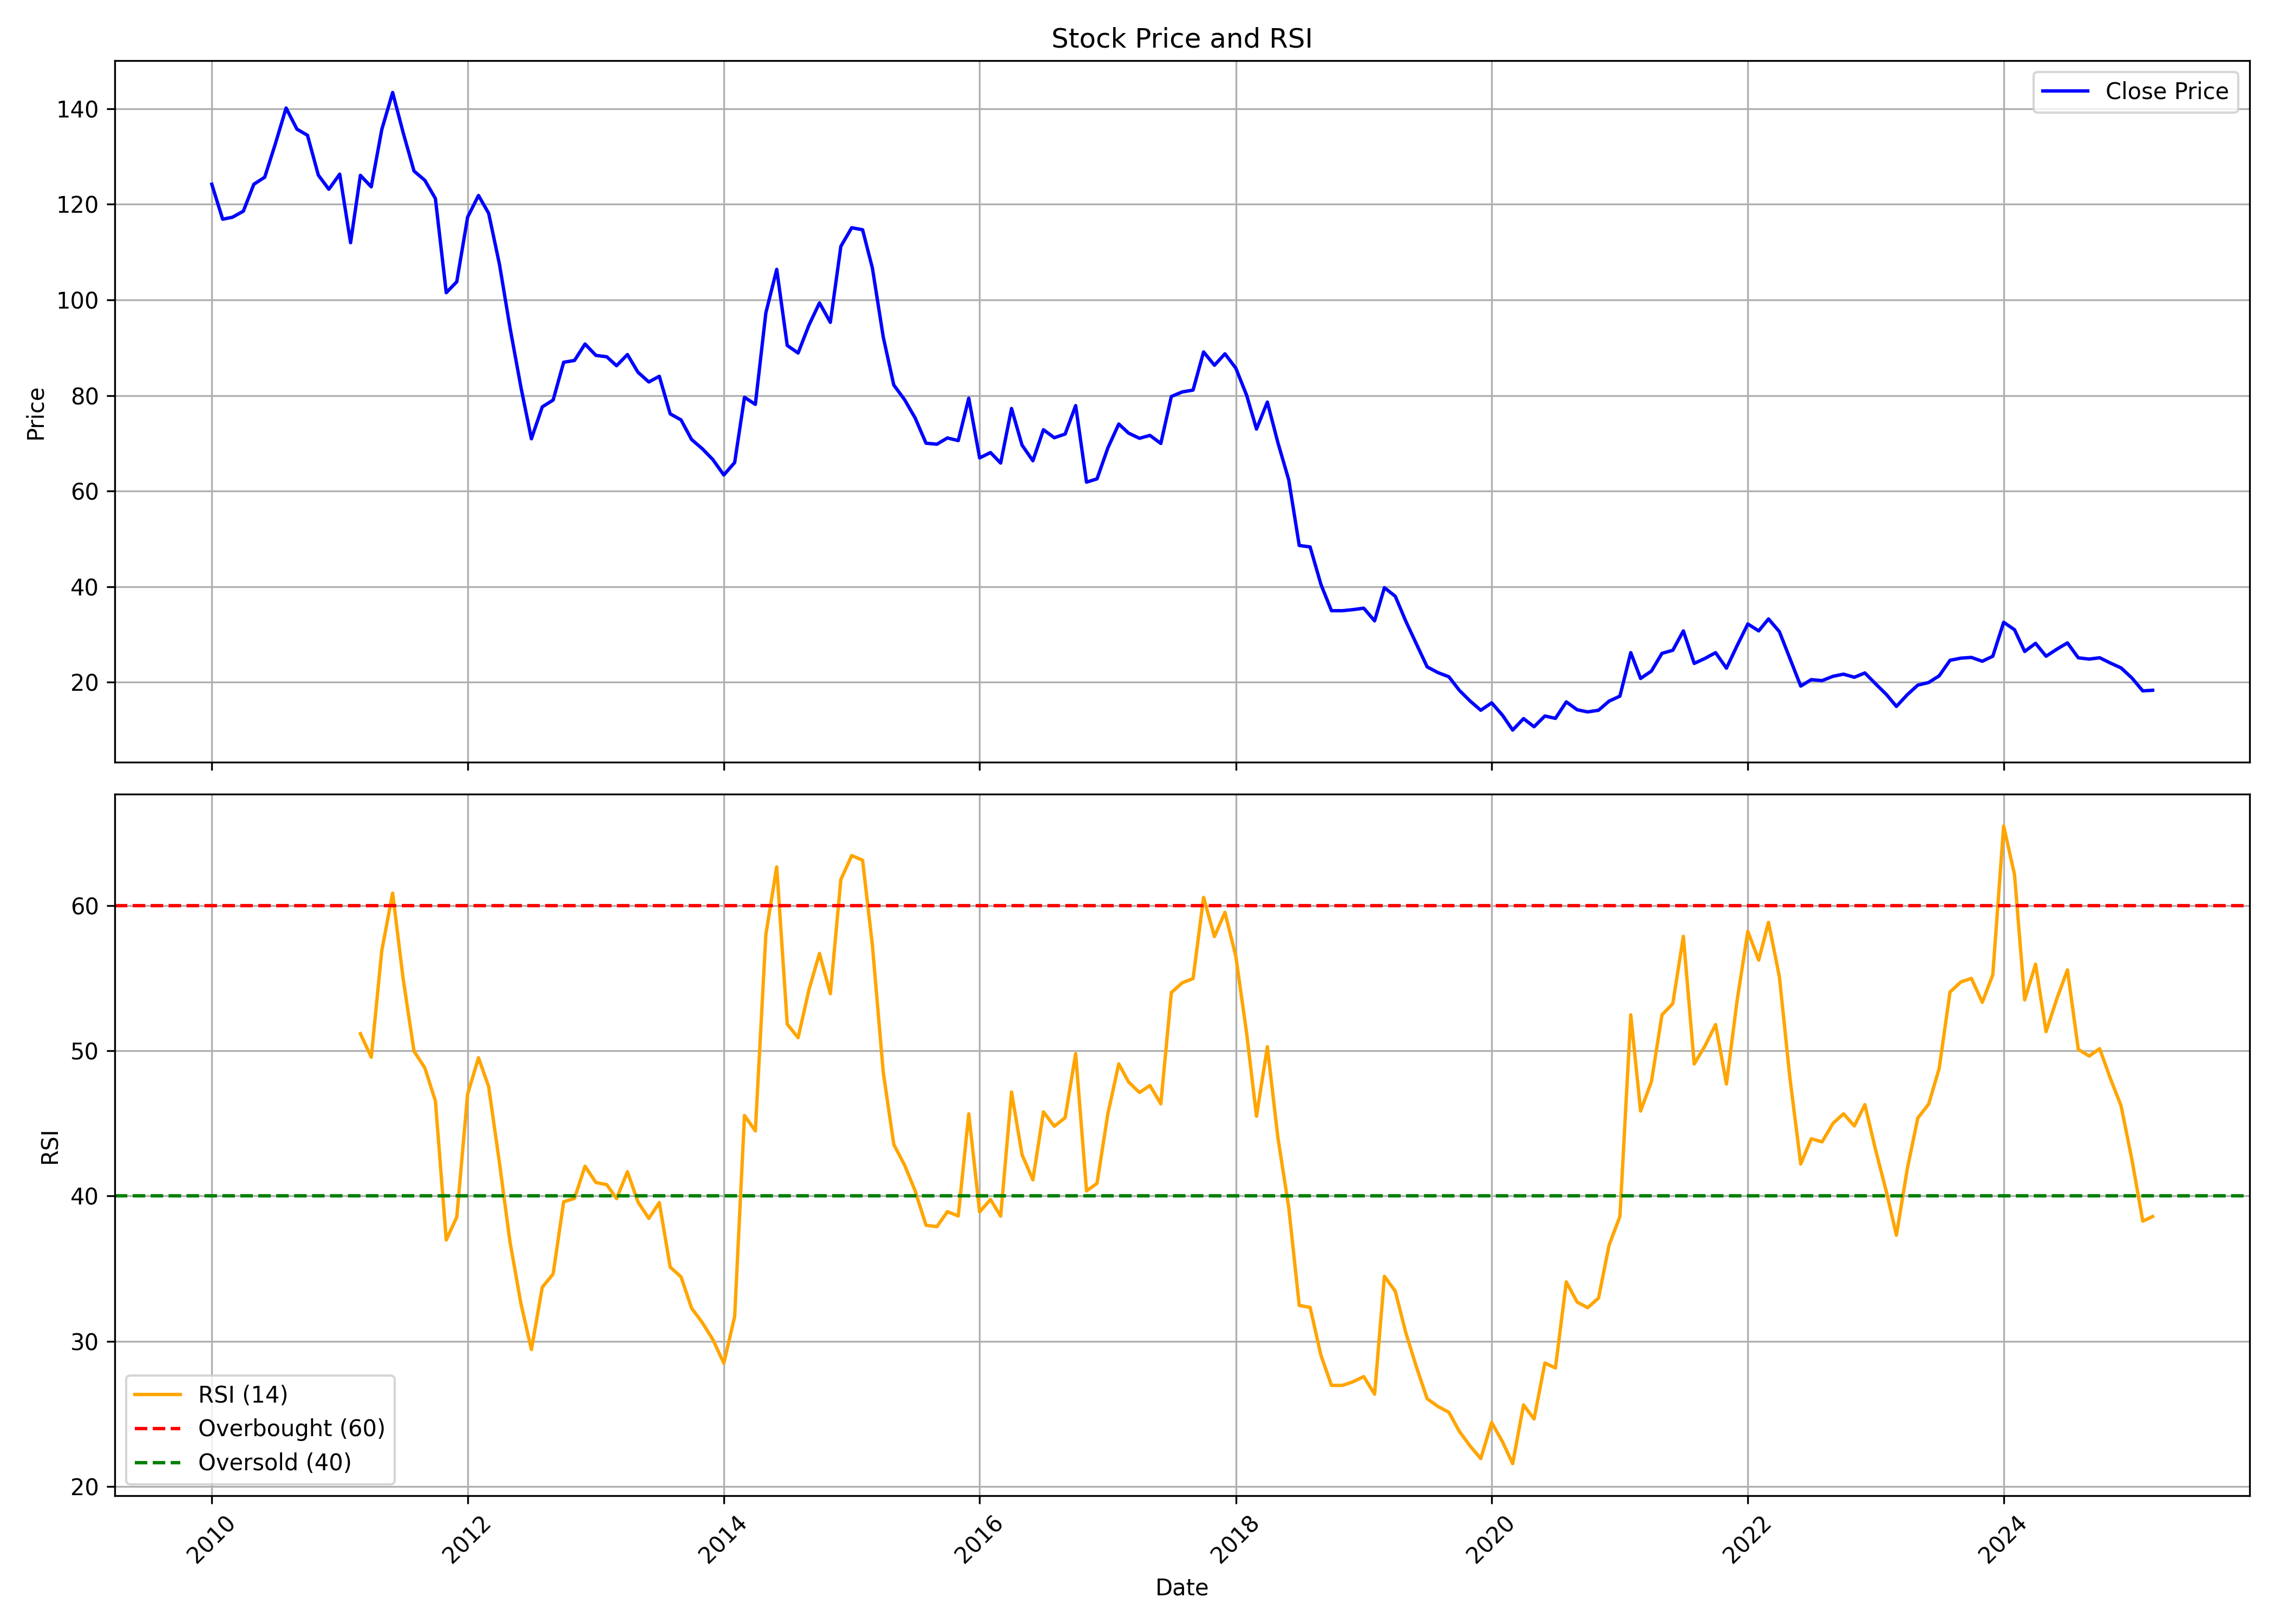

The file beside this chart, header and first rows:
, date, symbol, open, high, low, close, volume, rsi
0, 2010-01-01, HTMEDIA, 121.3, 146, 117.9, 124.2, 4921739, 
1, 2010-02-01, HTMEDIA, 127.9, 138.8, 113.9, 116.9, 1599869, 
2, 2010-03-01, HTMEDIA, 116.9, 130.3, 112.2, 117.3, 3062942, 
3, 2010-04-01, HTMEDIA, 118.1, 124.5, 116.6, 118.6, 548989, 
4, 2010-05-01, HTMEDIA, 117.8, 134.5, 116, 124.2, 1323061, 
5, 2010-06-01, HTMEDIA, 123.3, 142.9, 123.3, 125.7, 897882, 
6, 2010-07-01, HTMEDIA, 128.7, 140.9, 115.4, 132.6, 2668316, 
7, 2010-08-01, HTMEDIA, 132.9, 152.7, 130.8, 140.1, 1677757, 
8, 2010-09-01, HTMEDIA, 140.3, 151.9, 124.1, 135.7, 2348803, 
9, 2010-10-01, HTMEDIA, 136.6, 156.6, 130.8, 134.4, 1818403, 
10, 2010-11-01, HTMEDIA, 137.4, 153.5, 114.7, 126.1, 11315410, 
11, 2010-12-01, HTMEDIA, 126.5, 132.9, 114.7, 123.1, 901015, 
12, 2011-01-01, HTMEDIA, 124, 134.9, 119, 126.3, 2139994, 
13, 2011-02-01, HTMEDIA, 128, 130.6, 111.4, 112, 780734, 
14, 2011-03-01, HTMEDIA, 113.4, 131.6, 109.1, 126.1, 1372317, 51.17
15, 2011-04-01, HTMEDIA, 123.9, 135, 119, 123.7, 2689704, 49.55
16, 2011-05-01, HTMEDIA, 123.3, 142.4, 122.9, 135.6, 698952, 56.88
17, 2011-06-01, HTMEDIA, 133.8, 153.5, 130.7, 143.4, 1231757, 60.85
18, 2011-07-01, HTMEDIA, 140.1, 148.3, 129, 135, 4012330, 54.96
19, 2011-08-01, HTMEDIA, 138.5, 138.5, 122, 127, 1193252, 49.97
20, 2011-09-01, HTMEDIA, 127, 132.8, 113.4, 125, 1579089, 48.81
21, 2011-10-01, HTMEDIA, 125.6, 128.5, 113.4, 121.2, 321602, 46.55
22, 2011-11-01, HTMEDIA, 122.4, 123, 97.41, 101.5, 420605, 36.98
23, 2011-12-01, HTMEDIA, 103.2, 112.2, 89.04, 103.8, 758420, 38.55
24, 2012-01-01, HTMEDIA, 105.7, 119.1, 98.72, 117.3, 272951, 47.01
25, 2012-02-01, HTMEDIA, 116.3, 127.8, 112.5, 121.8, 244336, 49.52
26, 2012-03-01, HTMEDIA, 112.5, 123, 102.6, 118.1, 1652377, 47.53
27, 2012-04-01, HTMEDIA, 117.5, 121.9, 104.4, 107.4, 148403, 42.25
28, 2012-05-01, HTMEDIA, 107.4, 108.7, 92.42, 94.15, 2037155, 36.83
29, 2012-06-01, HTMEDIA, 96.18, 98.08, 77.79, 81.76, 3623515, 32.61
30, 2012-07-01, HTMEDIA, 82.82, 87.85, 70.31, 70.94, 3828239, 29.44
31, 2012-08-01, HTMEDIA, 71.15, 83.12, 71.11, 77.62, 4074279, 33.72
32, 2012-09-01, HTMEDIA, 79.43, 82.62, 71.87, 79.05, 1194519, 34.64
33, 2012-10-01, HTMEDIA, 80.15, 92.43, 72.64, 86.95, 1550536, 39.6
34, 2012-11-01, HTMEDIA, 86.99, 89.07, 79.18, 87.33, 4137262, 39.84
35, 2012-12-01, HTMEDIA, 87.37, 95.74, 82.91, 90.77, 1201916, 42.05
36, 2013-01-01, HTMEDIA, 90.99, 93.32, 85.76, 88.39, 1555334, 40.93
37, 2013-02-01, HTMEDIA, 88.35, 90.05, 82.4, 88.1, 616985, 40.79
38, 2013-03-01, HTMEDIA, 88.48, 91.45, 81.17, 86.23, 779407, 39.82
39, 2013-04-01, HTMEDIA, 85.59, 90.05, 76.46, 88.56, 741469, 41.68
40, 2013-05-01, HTMEDIA, 88.56, 101.1, 82.07, 84.87, 3976747, 39.6
41, 2013-06-01, HTMEDIA, 84.78, 88.27, 77.44, 82.83, 2730244, 38.46
42, 2013-07-01, HTMEDIA, 81.47, 85.72, 73.06, 84.02, 849369, 39.55
43, 2013-08-01, HTMEDIA, 84.7, 90.9, 74.42, 76.16, 448807, 35.11
44, 2013-09-01, HTMEDIA, 75.83, 79.07, 68.58, 74.89, 1126259, 34.44
45, 2013-10-01, HTMEDIA, 74.25, 83.21, 64.01, 70.79, 8728113, 32.29
46, 2013-11-01, HTMEDIA, 70.62, 72.12, 65.72, 68.83, 4555160, 31.28
47, 2013-12-01, HTMEDIA, 69.47, 71.61, 63.24, 66.57, 2460829, 30.11
48, 2014-01-01, HTMEDIA, 67.04, 73.4, 62.26, 63.37, 7258204, 28.49
49, 2014-02-01, HTMEDIA, 63.58, 67.34, 59.44, 65.97, 7268085, 31.71
50, 2014-03-01, HTMEDIA, 69.56, 81.68, 64.09, 79.63, 14755883, 45.54
51, 2014-04-01, HTMEDIA, 80.23, 81.51, 72.54, 78.13, 10391501, 44.48
52, 2014-05-01, HTMEDIA, 78.13, 101, 76.09, 97.29, 12326222, 58
53, 2014-06-01, HTMEDIA, 98.4, 107.5, 91.19, 106.4, 6830492, 62.65
54, 2014-07-01, HTMEDIA, 106.7, 112.1, 89.27, 90.47, 6287958, 51.83
55, 2014-08-01, HTMEDIA, 90.47, 94.86, 86.28, 88.89, 2902291, 50.9
56, 2014-09-01, HTMEDIA, 88.38, 104.8, 88.08, 94.73, 7591286, 54.2
57, 2014-10-01, HTMEDIA, 97.66, 100.5, 90.85, 99.37, 2150820, 56.7
58, 2014-11-01, HTMEDIA, 99.42, 101.4, 90.07, 95.3, 4109338, 53.92
59, 2014-12-01, HTMEDIA, 95.13, 113.8, 92.65, 111.2, 4130358, 61.78
... 123 more rows
